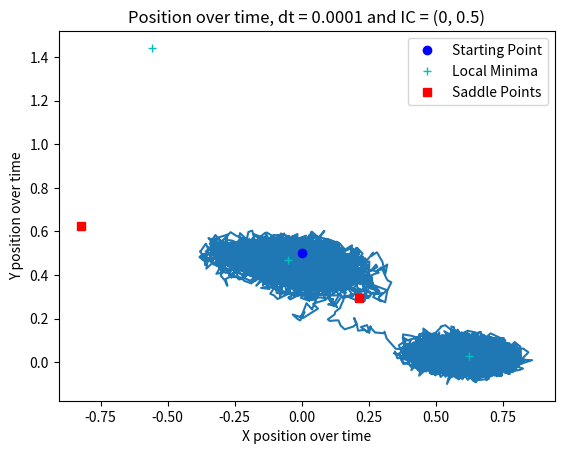

Recreate this plot in Python.
# Written by Luke Smith
# Started 9/29
# Goal of this program is to simulate several time steps of the Muller Brown function

import math
import matplotlib.pyplot as plt
import numpy as np
import random


# Standard Parameters
n = 4
A = [-200, -100, -170, 15]
a = [-1, -1, -6.5, 0.7]
b = [0, 0, 11, 0.6]
c = [-10, -10, -6.5, 0.7]
x0 = [1, 0, -0.5, -1]
y0 = [0, 0.5, 1.5, 1]


def gradx(xval, yval):
    dVdx = 0
    for k in range(0, n):
        gkxy = a[k]*(xval - x0[k])**2 + b[k]*(xval-x0[k])*(yval - y0[k]) + c[k]*(yval - y0[k])**2
        dVdx += A[k]*math.exp(gkxy)*(2*a[k]*(xval - x0[k])+b[k]*(yval-y0[k]))
    return dVdx


def grady(xval, yval):
    dVdy = 0
    for k in range(0, n):
        gkxy = a[k]*(xval - x0[k])**2 + b[k]*(xval-x0[k])*(yval - y0[k]) + c[k]*(yval - y0[k])**2
        dVdy += A[k]*math.exp(gkxy)*(b[k]*(xval - x0[k])+2*c[k]*(yval-y0[k]))
    return dVdy


if __name__ == "__main__":
    # set up soln results
    xvals = []
    yvals = []
    # Initial Conditions
    xnaught = 0
    ynaught = 0.5
    xvals.append(xnaught)
    yvals.append(ynaught)

    # set up variables
    tend = 10
    dt = 1*10**(-4)
    tvals = np.arange(0, tend, dt)
    D = 2  # Diffusivity
    Kbeta = 1  # Boltzman constant
    T = 1  # temperature
    gamma = 1  # damping
    m = 1  # mass
    for t in range(0, len(tvals)-1):
        # check if this is the right equation for dx, dy
        dxcurr = -gradx(xvals[t], yvals[t])*dt + math.sqrt(2*m*D*Kbeta*T*dt)*random.gauss(mu=0.0, sigma=1.0)
        dycurr = -grady(xvals[t], yvals[t])*dt + math.sqrt(2*m*D*Kbeta*T*dt)*random.gauss(mu=0.0, sigma=1.0)
        xvals.append(xvals[t] + dxcurr)
        yvals.append(yvals[t] + dycurr)
    plt.plot(xvals, yvals)
    plt.xlabel("X position over time")
    plt.ylabel("Y position over time")
    plt.title(f"Position over time, dt = {dt} and IC = ({xnaught}, {ynaught})")
    minimaX = [-0.558, -0.050, 0.623]
    minimaY = [1.442, 0.467, 0.028]
    saddleX = [-0.822, 0.212]
    saddleY = [0.624, 0.293]
    plt.plot(xnaught, ynaught, 'bo', label="Starting Point")
    plt.plot(minimaX, minimaY, 'c+', label="Local Minima")
    plt.plot(saddleX, saddleY, 'rs', label="Saddle Points")
    plt.legend()
    plt.show()
